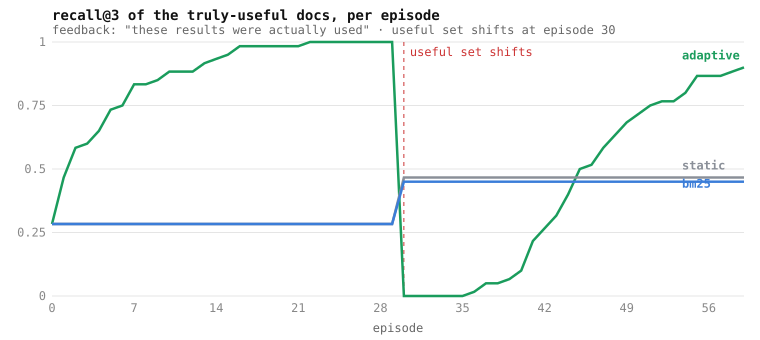

The data file committed next to this chart (first rows):
episode, adaptive_recall@3, adaptive_mrr, static_recall@3, static_mrr, bm25_recall@3, bm25_mrr
0, 0.2833, 0.4908, 0.2833, 0.4908, 0.2833, 0.5158
1, 0.4667, 0.9225, 0.2833, 0.4908, 0.2833, 0.5158
2, 0.5833, 0.9225, 0.2833, 0.4908, 0.2833, 0.5158
3, 0.6000, 0.9225, 0.2833, 0.4908, 0.2833, 0.5158
4, 0.6500, 0.9225, 0.2833, 0.4908, 0.2833, 0.5158
5, 0.7333, 1, 0.2833, 0.4908, 0.2833, 0.5158
6, 0.7500, 1, 0.2833, 0.4908, 0.2833, 0.5158
7, 0.8333, 1, 0.2833, 0.4908, 0.2833, 0.5158
8, 0.8333, 1, 0.2833, 0.4908, 0.2833, 0.5158
9, 0.8500, 1, 0.2833, 0.4908, 0.2833, 0.5158
10, 0.8833, 1, 0.2833, 0.4908, 0.2833, 0.5158
11, 0.8833, 1, 0.2833, 0.4908, 0.2833, 0.5158
12, 0.8833, 1, 0.2833, 0.4908, 0.2833, 0.5158
13, 0.9167, 1, 0.2833, 0.4908, 0.2833, 0.5158
14, 0.9333, 1, 0.2833, 0.4908, 0.2833, 0.5158
15, 0.9500, 1, 0.2833, 0.4908, 0.2833, 0.5158
16, 0.9833, 1, 0.2833, 0.4908, 0.2833, 0.5158
17, 0.9833, 1, 0.2833, 0.4908, 0.2833, 0.5158
18, 0.9833, 1, 0.2833, 0.4908, 0.2833, 0.5158
19, 0.9833, 1, 0.2833, 0.4908, 0.2833, 0.5158
20, 0.9833, 1, 0.2833, 0.4908, 0.2833, 0.5158
21, 0.9833, 1, 0.2833, 0.4908, 0.2833, 0.5158
22, 1, 1, 0.2833, 0.4908, 0.2833, 0.5158
23, 1, 1, 0.2833, 0.4908, 0.2833, 0.5158
24, 1, 1, 0.2833, 0.4908, 0.2833, 0.5158
25, 1, 1, 0.2833, 0.4908, 0.2833, 0.5158
26, 1, 1, 0.2833, 0.4908, 0.2833, 0.5158
27, 1, 1, 0.2833, 0.4908, 0.2833, 0.5158
28, 1, 1, 0.2833, 0.4908, 0.2833, 0.5158
29, 1, 1, 0.2833, 0.4908, 0.2833, 0.5158
30, 0.0000, 0.2275, 0.4667, 0.6583, 0.4500, 0.7500
31, 0.0000, 0.2375, 0.4667, 0.6583, 0.4500, 0.7500
32, 0.0000, 0.2450, 0.4667, 0.6583, 0.4500, 0.7500
33, 0.0000, 0.2475, 0.4667, 0.6583, 0.4500, 0.7500
34, 0.0000, 0.2500, 0.4667, 0.6583, 0.4500, 0.7500
35, 0.0000, 0.2500, 0.4667, 0.6583, 0.4500, 0.7500
36, 0.0167, 0.2875, 0.4667, 0.6583, 0.4500, 0.7500
37, 0.0500, 0.3625, 0.4667, 0.6583, 0.4500, 0.7500
38, 0.0500, 0.3625, 0.4667, 0.6583, 0.4500, 0.7500
39, 0.0667, 0.4000, 0.4667, 0.6583, 0.4500, 0.7500
40, 0.1000, 0.4417, 0.4667, 0.6583, 0.4500, 0.7500
41, 0.2167, 0.6625, 0.4667, 0.6583, 0.4500, 0.7500
42, 0.2667, 0.7375, 0.4667, 0.6583, 0.4500, 0.7500
43, 0.3167, 0.8125, 0.4667, 0.6583, 0.4500, 0.7500
44, 0.4000, 0.8542, 0.4667, 0.6583, 0.4500, 0.7500
45, 0.5000, 0.8875, 0.4667, 0.6583, 0.4500, 0.7500
46, 0.5167, 0.9250, 0.4667, 0.6583, 0.4500, 0.7500
47, 0.5833, 0.9625, 0.4667, 0.6583, 0.4500, 0.7500
48, 0.6333, 0.9625, 0.4667, 0.6583, 0.4500, 0.7500
49, 0.6833, 0.9625, 0.4667, 0.6583, 0.4500, 0.7500
50, 0.7167, 1, 0.4667, 0.6583, 0.4500, 0.7500
51, 0.7500, 1, 0.4667, 0.6583, 0.4500, 0.7500
52, 0.7667, 1, 0.4667, 0.6583, 0.4500, 0.7500
53, 0.7667, 1, 0.4667, 0.6583, 0.4500, 0.7500
54, 0.8000, 1, 0.4667, 0.6583, 0.4500, 0.7500
55, 0.8667, 1, 0.4667, 0.6583, 0.4500, 0.7500
56, 0.8667, 1, 0.4667, 0.6583, 0.4500, 0.7500
57, 0.8667, 1, 0.4667, 0.6583, 0.4500, 0.7500
58, 0.8833, 1, 0.4667, 0.6583, 0.4500, 0.7500
59, 0.9000, 1, 0.4667, 0.6583, 0.4500, 0.7500
